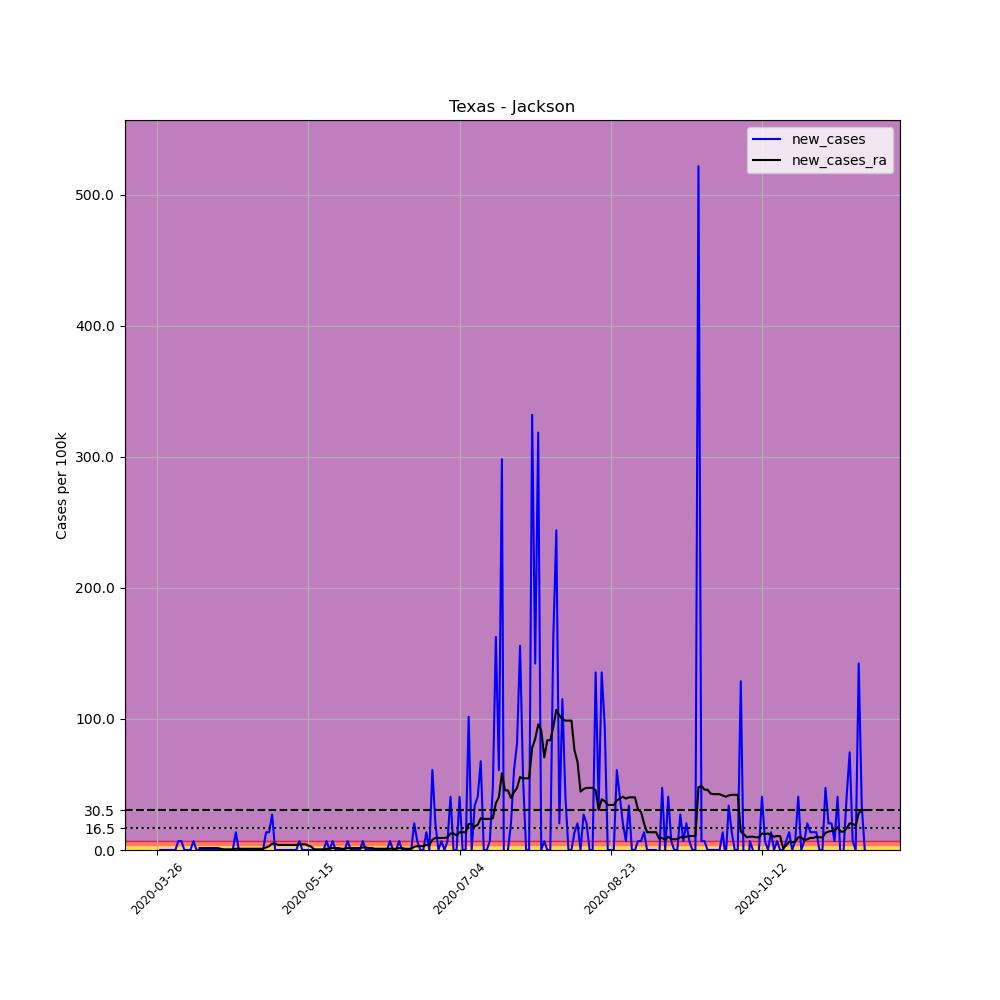

Data behind this chart, as committed beside it:
, date, county, state, fips, cases, deaths, COUNTY, STNAME, CTYNAME, POPESTIMATE2019, per_100k, new_cases, new_cases_ra
389088, 2020-03-26, Jackson, Texas, 48239, 1, 0, 239, Texas, Jackson, 14760, 6.775, , 
389089, 2020-03-27, Jackson, Texas, 48239, 1, 0, 239, Texas, Jackson, 14760, 6.775, 0.0, 
389090, 2020-03-28, Jackson, Texas, 48239, 1, 0, 239, Texas, Jackson, 14760, 6.775, 0.0, 
389091, 2020-03-29, Jackson, Texas, 48239, 1, 0, 239, Texas, Jackson, 14760, 6.775, 0.0, 
389092, 2020-03-30, Jackson, Texas, 48239, 1, 0, 239, Texas, Jackson, 14760, 6.775, 0.0, 
389093, 2020-03-31, Jackson, Texas, 48239, 1, 0, 239, Texas, Jackson, 14760, 6.775, 0.0, 
389094, 2020-04-01, Jackson, Texas, 48239, 1, 0, 239, Texas, Jackson, 14760, 6.775, 0.0, 
389095, 2020-04-02, Jackson, Texas, 48239, 2, 0, 239, Texas, Jackson, 14760, 13.55, 6.775, 
389096, 2020-04-03, Jackson, Texas, 48239, 3, 0, 239, Texas, Jackson, 14760, 20.33, 6.775, 
389097, 2020-04-04, Jackson, Texas, 48239, 3, 0, 239, Texas, Jackson, 14760, 20.33, 0.0, 
389098, 2020-04-05, Jackson, Texas, 48239, 3, 0, 239, Texas, Jackson, 14760, 20.33, 0.0, 
389099, 2020-04-06, Jackson, Texas, 48239, 3, 0, 239, Texas, Jackson, 14760, 20.33, 0.0, 
389100, 2020-04-07, Jackson, Texas, 48239, 4, 0, 239, Texas, Jackson, 14760, 27.1, 6.775, 
389101, 2020-04-08, Jackson, Texas, 48239, 4, 0, 239, Texas, Jackson, 14760, 27.1, 0.0, 
389102, 2020-04-09, Jackson, Texas, 48239, 4, 0, 239, Texas, Jackson, 14760, 27.1, 0.0, 1.452
389103, 2020-04-10, Jackson, Texas, 48239, 4, 0, 239, Texas, Jackson, 14760, 27.1, 0.0, 1.452
389104, 2020-04-11, Jackson, Texas, 48239, 4, 0, 239, Texas, Jackson, 14760, 27.1, 0.0, 1.452
389105, 2020-04-12, Jackson, Texas, 48239, 4, 0, 239, Texas, Jackson, 14760, 27.1, 0.0, 1.452
389106, 2020-04-13, Jackson, Texas, 48239, 4, 0, 239, Texas, Jackson, 14760, 27.1, 0.0, 1.452
389107, 2020-04-14, Jackson, Texas, 48239, 4, 0, 239, Texas, Jackson, 14760, 27.1, 0.0, 1.452
389108, 2020-04-15, Jackson, Texas, 48239, 4, 0, 239, Texas, Jackson, 14760, 27.1, 0.0, 1.452
389109, 2020-04-16, Jackson, Texas, 48239, 4, 0, 239, Texas, Jackson, 14760, 27.1, 0.0, 0.9679
389110, 2020-04-17, Jackson, Texas, 48239, 4, 0, 239, Texas, Jackson, 14760, 27.1, 0.0, 0.4839
389111, 2020-04-18, Jackson, Texas, 48239, 4, 0, 239, Texas, Jackson, 14760, 27.1, 0.0, 0.4839
389112, 2020-04-19, Jackson, Texas, 48239, 4, 0, 239, Texas, Jackson, 14760, 27.1, 0.0, 0.4839
389113, 2020-04-20, Jackson, Texas, 48239, 4, 0, 239, Texas, Jackson, 14760, 27.1, 0.0, 0.4839
389114, 2020-04-21, Jackson, Texas, 48239, 6, 0, 239, Texas, Jackson, 14760, 40.65, 13.55, 0.9679
389115, 2020-04-22, Jackson, Texas, 48239, 6, 0, 239, Texas, Jackson, 14760, 40.65, 0.0, 0.9679
389116, 2020-04-23, Jackson, Texas, 48239, 6, 0, 239, Texas, Jackson, 14760, 40.65, 0.0, 0.9679
389117, 2020-04-24, Jackson, Texas, 48239, 6, 0, 239, Texas, Jackson, 14760, 40.65, 0.0, 0.9679
389118, 2020-04-25, Jackson, Texas, 48239, 6, 0, 239, Texas, Jackson, 14760, 40.65, 0.0, 0.9679
389119, 2020-04-26, Jackson, Texas, 48239, 6, 0, 239, Texas, Jackson, 14760, 40.65, 0.0, 0.9679
389120, 2020-04-27, Jackson, Texas, 48239, 6, 0, 239, Texas, Jackson, 14760, 40.65, 0.0, 0.9679
389121, 2020-04-28, Jackson, Texas, 48239, 6, 0, 239, Texas, Jackson, 14760, 40.65, 0.0, 0.9679
389122, 2020-04-29, Jackson, Texas, 48239, 6, 0, 239, Texas, Jackson, 14760, 40.65, 0.0, 0.9679
389123, 2020-04-30, Jackson, Texas, 48239, 6, 0, 239, Texas, Jackson, 14760, 40.65, 0.0, 0.9679
389124, 2020-05-01, Jackson, Texas, 48239, 8, 0, 239, Texas, Jackson, 14760, 54.2, 13.55, 1.936
389125, 2020-05-02, Jackson, Texas, 48239, 10, 0, 239, Texas, Jackson, 14760, 67.75, 13.55, 2.904
389126, 2020-05-03, Jackson, Texas, 48239, 14, 0, 239, Texas, Jackson, 14760, 94.85, 27.1, 4.839
389127, 2020-05-04, Jackson, Texas, 48239, 14, 0, 239, Texas, Jackson, 14760, 94.85, 0.0, 4.839
389128, 2020-05-05, Jackson, Texas, 48239, 14, 0, 239, Texas, Jackson, 14760, 94.85, 0.0, 3.871
389129, 2020-05-06, Jackson, Texas, 48239, 14, 0, 239, Texas, Jackson, 14760, 94.85, 0.0, 3.871
389130, 2020-05-07, Jackson, Texas, 48239, 14, 0, 239, Texas, Jackson, 14760, 94.85, 0.0, 3.871
389131, 2020-05-08, Jackson, Texas, 48239, 14, 0, 239, Texas, Jackson, 14760, 94.85, 0.0, 3.871
389132, 2020-05-09, Jackson, Texas, 48239, 14, 0, 239, Texas, Jackson, 14760, 94.85, 0.0, 3.871
389133, 2020-05-10, Jackson, Texas, 48239, 14, 0, 239, Texas, Jackson, 14760, 94.85, 0.0, 3.871
389134, 2020-05-11, Jackson, Texas, 48239, 14, 0, 239, Texas, Jackson, 14760, 94.85, 0.0, 3.871
389135, 2020-05-12, Jackson, Texas, 48239, 15, 0, 239, Texas, Jackson, 14760, 101.6, 6.775, 4.355
389136, 2020-05-13, Jackson, Texas, 48239, 15, 0, 239, Texas, Jackson, 14760, 101.6, 0.0, 4.355
389137, 2020-05-14, Jackson, Texas, 48239, 15, 1, 239, Texas, Jackson, 14760, 101.6, 0.0, 4.355
389138, 2020-05-15, Jackson, Texas, 48239, 15, 1, 239, Texas, Jackson, 14760, 101.6, 0.0, 3.388
389139, 2020-05-16, Jackson, Texas, 48239, 15, 1, 239, Texas, Jackson, 14760, 101.6, 0.0, 2.42
389140, 2020-05-17, Jackson, Texas, 48239, 15, 1, 239, Texas, Jackson, 14760, 101.6, 0.0, 0.4839
389141, 2020-05-18, Jackson, Texas, 48239, 15, 1, 239, Texas, Jackson, 14760, 101.6, 0.0, 0.4839
389142, 2020-05-19, Jackson, Texas, 48239, 15, 1, 239, Texas, Jackson, 14760, 101.6, 0.0, 0.4839
389143, 2020-05-20, Jackson, Texas, 48239, 15, 1, 239, Texas, Jackson, 14760, 101.6, 0.0, 0.4839
389144, 2020-05-21, Jackson, Texas, 48239, 16, 1, 239, Texas, Jackson, 14760, 108.4, 6.775, 0.9679
389145, 2020-05-22, Jackson, Texas, 48239, 16, 1, 239, Texas, Jackson, 14760, 108.4, 0.0, 0.9679
389146, 2020-05-23, Jackson, Texas, 48239, 17, 1, 239, Texas, Jackson, 14760, 115.2, 6.775, 1.452
389147, 2020-05-24, Jackson, Texas, 48239, 17, 1, 239, Texas, Jackson, 14760, 115.2, 0.0, 1.452
... 175 more rows
